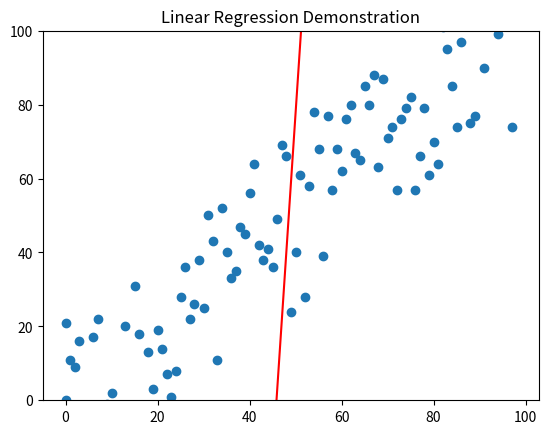

The matplotlib source for this figure:
'''
    Author: Krischin Layon

    practice_linreg
    
    -linear regression algorithm coded by scratch for demonstration purposes

    uses numpy and matplotlib

'''

import numpy as np
from matplotlib import pyplot as plt

def leastSquaresRegressionLine(coords):
    #coords is a Countx2 matrix with the first column being the x value and the second column being the y calue

    #returns a tuple containing a slope value and a y-intercept value
    N = len(coords)
    x = coords[:,0]
    
    y = coords[:,1]

    m = (N*sum(x*y) - sum(x)*sum(y) ) / (N*sum(x^2) - sum(x)^2) 
    b = (sum(y) - m*sum(x)) / N

    return (m,b)


#generates a Countx2 matrix. the first column is the x value. the second column is the y value. Every row is a point on the scatterplot
def generate_xy_data(count,spread):
    #count = how many values to generate
    #spread = the maximum magnitude offset of the y values
    coords = np.zeros((1,2),int) #start with a 1x2 array of 0s
    for i in range(count-1):
        noise = np.random.randint(-spread,spread) #generate noise for the y value
        coords = np.vstack((coords,[i,i+noise])) #vertically stack a new 1x2 row to the coords matrix, effectively adding a new point to the scatterplot
    return coords

def main():
    plot = generate_xy_data(100,25)
    fig = plt.figure()
    ax = plt.axes()

    #the first column of a matrix is refered to as plot[:,0] 
    #the second column of a matrix is refered to as plot[:,1]

    scatter = plt.scatter(plot[:,0],plot[:,1])

    line = leastSquaresRegressionLine(plot)

    print("m = " + str(line[0]) + "\nb = " + str(line[1]))

    y = plot[:,0]*line[0] + line[1] #this is the equation of the line

    plt.plot(plot[:,0], y,'-r')

    ax.set_ylim(bottom=0,top=100) #set the plot to focus on the scatterplot

    #labels#
    plt.title("Linear Regression Demonstration")
    plt.show()


main()